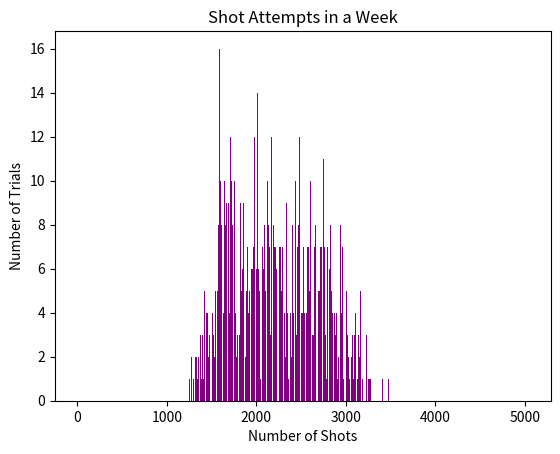

The matplotlib source for this figure:
#On my honor, I have neither given or received unauthorized aid.
#1-16-19
#For this assignment, I graphed the number of shots I would take in a week on average,
# based on the amount of practices, time spent practicing, and shots per minute I have to take them,
# and the amount of minutes it takees to make these shots.

import random
from collections import Counter
import matplotlib.pyplot as plt

#THE ARRAY IN WHICH EACH INDIVIDUAL WEEKLY TOTAL IS STORED
shotResults = []

#THE LOOP THAT GOES THROUGH EACH POSSIBILITY, ESSENTIALLY MULTIPLYING POSSIBILITIES
for j in range(10000):
	numPractices = random.randint(4,7)
	totalShots = 0
	for j in range(numPractices):
		minutesPerPractice = random.randint(30,60)
		for i in range(minutesPerPractice):
			shotsPerMinute = random.randint(6,12)
			totalShots += shotsPerMinute
	shotResults.append(totalShots)

#CREATES AN ARRAY WHICH ADDS DIMENSION TO GRAPH, MAKING THE X AXIS THE NUMBER OF SHOTS,
# AND THE Y AXIS THE NUMBER OF TRIALS WITH THIS MANY SHOTS
display = [0 for i in range(5041)]
for i in range(len(shotResults)):
	display[shotResults[i]] += 1

r = [x for x in range(5041)]
#PRINT STATEMENTS, LABELS, AND GRAPH DESIGNS
plt.bar(r,  display, color=(.5, 0.0, 0.5, 1.0))
plt.ylabel("Number of Trials")
plt.xlabel("Number of Shots")
plt.title("Shot Attempts in a Week")
plt.show()